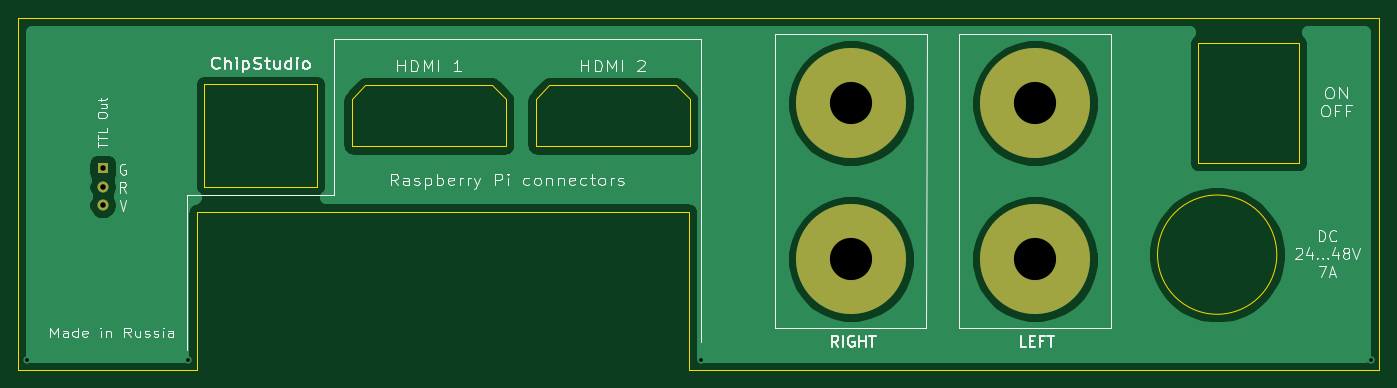
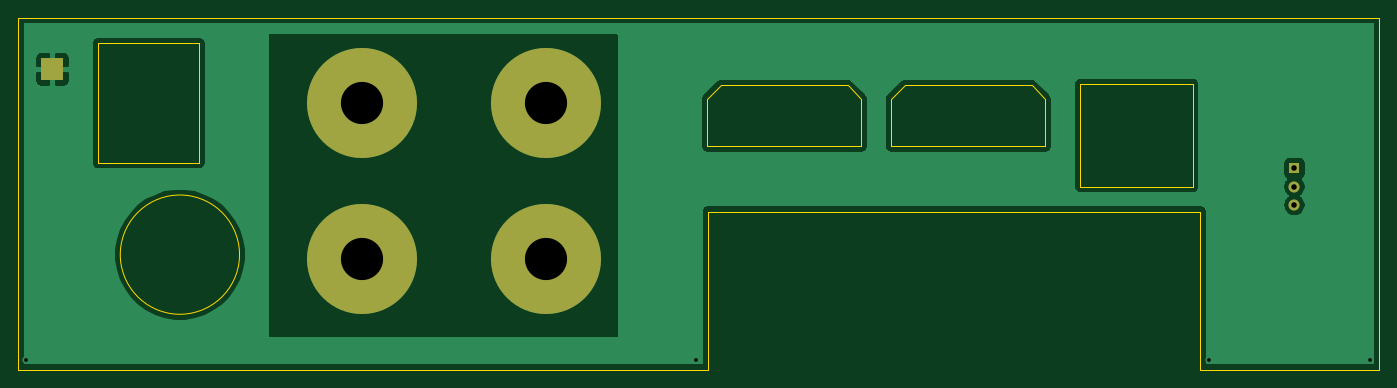
Circuit board: 8 layer files. Board 148.3 x 38.4 mm.
- bottom_copper: ADAU1701_backpanel-B_Cu.gbr (29004 bytes)
- bottom_mask: ADAU1701_backpanel-B_Mask.gbr (1159 bytes)
- outline: ADAU1701_backpanel-Edge_Cuts.gbr (2668 bytes)
- top_copper: ADAU1701_backpanel-F_Cu.gbr (27331 bytes)
- top_mask: ADAU1701_backpanel-F_Mask.gbr (1077 bytes)
- top_silk: ADAU1701_backpanel-F_SilkS.gbr (24512 bytes)
- drill: ADAU1701_backpanel-NPTH.drl (288 bytes)
- drill: ADAU1701_backpanel-PTH.drl (490 bytes)

=== bottom_copper: ADAU1701_backpanel-B_Cu.gbr (29004 bytes, source omitted) ===
=== bottom_mask: ADAU1701_backpanel-B_Mask.gbr ===
%TF.GenerationSoftware,KiCad,Pcbnew,(5.1.12)-1*%
%TF.CreationDate,2022-01-10T16:23:42+03:00*%
%TF.ProjectId,ADAU1701_backpanel,41444155-3137-4303-915f-6261636b7061,rev?*%
%TF.SameCoordinates,Original*%
%TF.FileFunction,Soldermask,Bot*%
%TF.FilePolarity,Negative*%
%FSLAX46Y46*%
G04 Gerber Fmt 4.6, Leading zero omitted, Abs format (unit mm)*
G04 Created by KiCad (PCBNEW (5.1.12)-1) date 2022-01-10 16:23:42*
%MOMM*%
%LPD*%
G01*
G04 APERTURE LIST*
%ADD10C,5.000000*%
%ADD11C,12.000000*%
%ADD12C,1.200000*%
%ADD13R,1.200000X1.200000*%
%ADD14R,2.500000X2.500000*%
G04 APERTURE END LIST*
D10*
%TO.C,REF\u002A\u002A*%
X142800000Y-109500000D03*
D11*
X142800000Y-109500000D03*
%TD*%
%TO.C,REF\u002A\u002A*%
X142800000Y-126500000D03*
D10*
X142800000Y-126500000D03*
%TD*%
%TO.C,REF\u002A\u002A*%
X162850000Y-126500000D03*
D11*
X162850000Y-126500000D03*
%TD*%
%TO.C,REF\u002A\u002A*%
X162850000Y-109500000D03*
D10*
X162850000Y-109500000D03*
%TD*%
D12*
%TO.C,REF\u002A\u002A*%
X61200000Y-120600000D03*
X61200000Y-118600000D03*
D13*
X61200000Y-116600000D03*
%TD*%
D14*
%TO.C,TP1*%
X196600000Y-105800000D03*
%TD*%
M02*

=== outline: ADAU1701_backpanel-Edge_Cuts.gbr ===
%TF.GenerationSoftware,KiCad,Pcbnew,(5.1.12)-1*%
%TF.CreationDate,2022-01-10T16:23:42+03:00*%
%TF.ProjectId,ADAU1701_backpanel,41444155-3137-4303-915f-6261636b7061,rev?*%
%TF.SameCoordinates,Original*%
%TF.FileFunction,Profile,NP*%
%FSLAX46Y46*%
G04 Gerber Fmt 4.6, Leading zero omitted, Abs format (unit mm)*
G04 Created by KiCad (PCBNEW (5.1.12)-1) date 2022-01-10 16:23:42*
%MOMM*%
%LPD*%
G01*
G04 APERTURE LIST*
%TA.AperFunction,Profile*%
%ADD10C,0.100000*%
%TD*%
G04 APERTURE END LIST*
D10*
X189200000Y-126000000D02*
G75*
G03*
X189200000Y-126000000I-6500000J0D01*
G01*
X125150600Y-138550000D02*
X127700600Y-138550000D01*
X71450000Y-138550000D02*
X52000000Y-138550000D01*
X200300000Y-138550000D02*
X127700600Y-138550000D01*
X200300000Y-100200000D02*
X52000000Y-100200000D01*
X52000000Y-100200000D02*
X52000000Y-138550000D01*
X200300000Y-100200000D02*
X200300000Y-138550000D01*
X108400600Y-109000000D02*
X108400600Y-114200000D01*
X125200600Y-109000000D02*
X125200600Y-114200000D01*
X109900600Y-107500000D02*
X123700600Y-107500000D01*
X123700600Y-107500000D02*
X125200600Y-109000000D01*
X109900600Y-107500000D02*
X108400600Y-109000000D01*
X88350000Y-109000000D02*
X88350000Y-114200000D01*
X105150000Y-109000000D02*
X105150000Y-114200000D01*
X89850000Y-107500000D02*
X103650000Y-107500000D01*
X103650000Y-107500000D02*
X105150000Y-109000000D01*
X89850000Y-107500000D02*
X88350000Y-109000000D01*
X84550000Y-118600000D02*
X84450600Y-118600000D01*
X84550000Y-118500000D02*
X84550000Y-118600000D01*
X72250000Y-118600000D02*
X72401100Y-118600000D01*
X72250000Y-118500000D02*
X72250000Y-118600000D01*
X72250000Y-107400000D02*
X72250000Y-107500000D01*
X72400500Y-107400000D02*
X72250000Y-107400000D01*
X84550000Y-107400000D02*
X84550000Y-107500000D01*
X84450000Y-107400000D02*
X84550000Y-107400000D01*
X180582700Y-115983800D02*
X191650000Y-115983800D01*
X191650000Y-115983800D02*
X191650000Y-102982800D01*
X180582700Y-102982800D02*
X191650000Y-102982800D01*
X180582700Y-115983800D02*
X180582700Y-102982800D01*
X72400500Y-107400000D02*
X84450000Y-107400000D01*
X84550000Y-107500000D02*
X84550000Y-118500000D01*
X84450600Y-118600000D02*
X72401100Y-118600000D01*
X125150600Y-121301300D02*
X125150600Y-138550000D01*
X123450600Y-121301300D02*
X72401100Y-121301300D01*
X71450000Y-121301300D02*
X71450000Y-138550000D01*
X72250000Y-107500000D02*
X72250000Y-118500000D01*
X105150000Y-114200000D02*
X88350000Y-114200000D01*
X125200600Y-114200000D02*
X108400600Y-114200000D01*
X123450600Y-121301300D02*
X125150600Y-121301300D01*
X72401100Y-121301300D02*
X71450000Y-121301300D01*
M02*

=== top_copper: ADAU1701_backpanel-F_Cu.gbr (27331 bytes, source omitted) ===
=== top_mask: ADAU1701_backpanel-F_Mask.gbr ===
%TF.GenerationSoftware,KiCad,Pcbnew,(5.1.12)-1*%
%TF.CreationDate,2022-01-10T16:23:42+03:00*%
%TF.ProjectId,ADAU1701_backpanel,41444155-3137-4303-915f-6261636b7061,rev?*%
%TF.SameCoordinates,Original*%
%TF.FileFunction,Soldermask,Top*%
%TF.FilePolarity,Negative*%
%FSLAX46Y46*%
G04 Gerber Fmt 4.6, Leading zero omitted, Abs format (unit mm)*
G04 Created by KiCad (PCBNEW (5.1.12)-1) date 2022-01-10 16:23:42*
%MOMM*%
%LPD*%
G01*
G04 APERTURE LIST*
%ADD10C,5.000000*%
%ADD11C,12.000000*%
%ADD12C,1.200000*%
%ADD13R,1.200000X1.200000*%
G04 APERTURE END LIST*
D10*
%TO.C,REF\u002A\u002A*%
X142800000Y-109500000D03*
D11*
X142800000Y-109500000D03*
%TD*%
%TO.C,REF\u002A\u002A*%
X142800000Y-126500000D03*
D10*
X142800000Y-126500000D03*
%TD*%
%TO.C,REF\u002A\u002A*%
X162850000Y-126500000D03*
D11*
X162850000Y-126500000D03*
%TD*%
%TO.C,REF\u002A\u002A*%
X162850000Y-109500000D03*
D10*
X162850000Y-109500000D03*
%TD*%
D12*
%TO.C,REF\u002A\u002A*%
X61200000Y-120600000D03*
X61200000Y-118600000D03*
D13*
X61200000Y-116600000D03*
%TD*%
M02*

=== top_silk: ADAU1701_backpanel-F_SilkS.gbr (24512 bytes, source omitted) ===
=== drill: ADAU1701_backpanel-NPTH.drl ===
M48
; DRILL file {KiCad (5.1.12)-1} date 01/10/22 16:23:45
; FORMAT={-:-/ absolute / metric / decimal}
; #@! TF.CreationDate,2022-01-10T16:23:45+03:00
; #@! TF.GenerationSoftware,Kicad,Pcbnew,(5.1.12)-1
; #@! TF.FileFunction,NonPlated,1,2,NPTH
FMAT,2
METRIC
%
G90
G05
T0
M30

=== drill: ADAU1701_backpanel-PTH.drl ===
M48
; DRILL file {KiCad (5.1.12)-1} date 01/10/22 16:23:45
; FORMAT={-:-/ absolute / metric / decimal}
; #@! TF.CreationDate,2022-01-10T16:23:45+03:00
; #@! TF.GenerationSoftware,Kicad,Pcbnew,(5.1.12)-1
; #@! TF.FileFunction,Plated,1,2,PTH
FMAT,2
METRIC
T1C0.400
T2C0.600
T3C4.600
%
G90
G05
T1
X53.0Y-137.5
X70.55Y-137.5
X126.45Y-137.5
X199.5Y-137.5
T2
X61.2Y-116.6
X61.2Y-118.6
X61.2Y-120.6
T3
X142.8Y-109.5
X142.8Y-126.5
X162.85Y-109.5
X162.85Y-126.5
T0
M30

